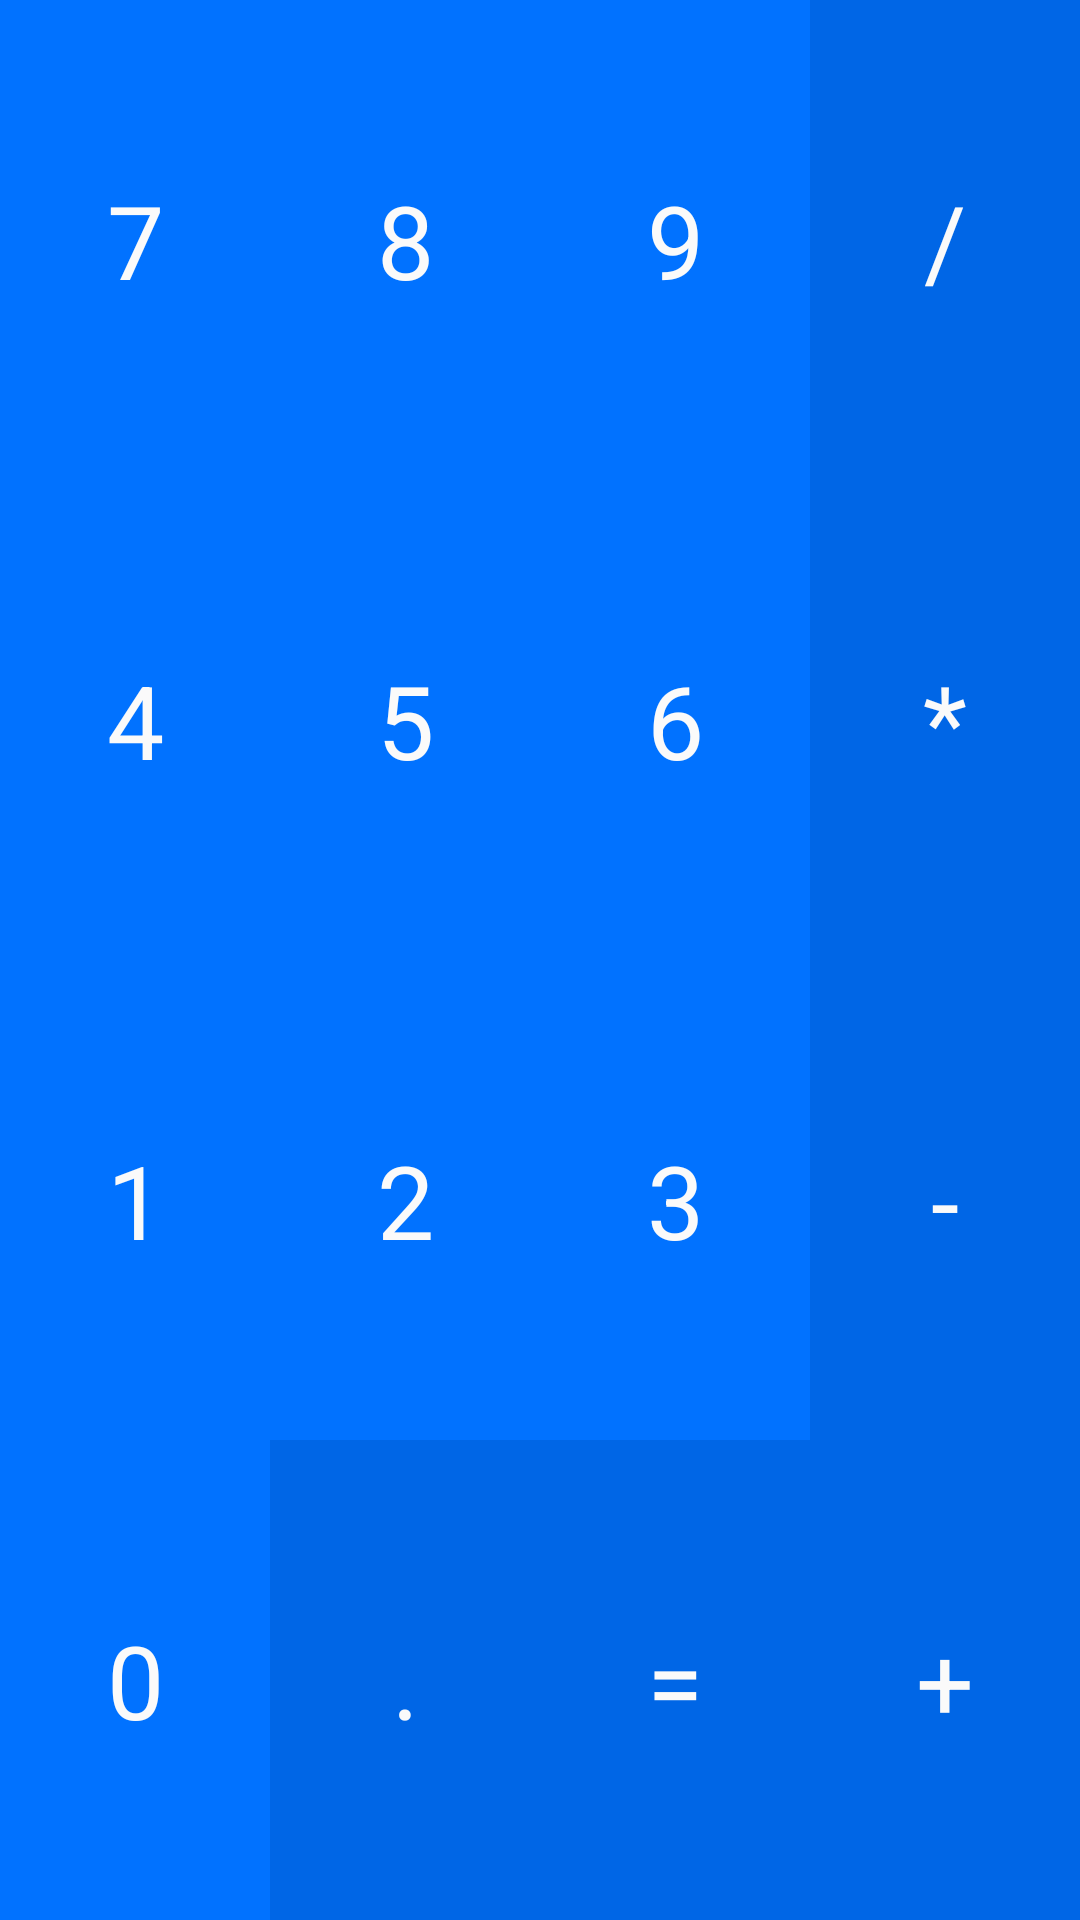

Write the Android layout XML for this screen, with the resource values it uses.
<!-- AndroidManifest.xml: application theme AppTheme -->
<!-- res/layout/fragment_input_simple.xml -->
<LinearLayout
        xmlns:android="http://schemas.android.com/apk/res/android"
        xmlns:tools="http://schemas.android.com/tools"
        android:layout_width="match_parent"
        android:layout_height="match_parent"
        android:orientation="vertical"
        android:elevation="@dimen/fragment_input_elevation"
        tools:context="com.koltinjo.cincilator.FragmentInputSimple">

    <LinearLayout
            android:layout_width="match_parent"
            android:layout_height="0dp"
            android:layout_weight="1"
            android:orientation="horizontal">

        <Button
                android:id="@+id/fragment_input_simple_button_7"
                android:layout_width="0dp"
                android:layout_height="match_parent"
                android:layout_weight="1"
                android:text="7"
                style="@style/NumberPadButton"/>

        <Button

                android:id="@+id/fragment_input_simple_button_8"
                android:layout_width="0dp"
                android:layout_height="match_parent"
                android:layout_weight="1"
                android:text="8"
                style="@style/NumberPadButton"/>

        <Button
                android:id="@+id/fragment_input_simple_button_9"
                android:layout_width="0dp"
                android:layout_height="match_parent"
                android:layout_weight="1"
                android:text="9"
                style="@style/NumberPadButton"/>

        <Button
                android:id="@+id/fragment_input_simple_button_divide"
                android:layout_width="0dp"
                android:layout_height="match_parent"
                android:layout_weight="1"
                android:text="/"
                style="@style/OperationPadButton"/>

    </LinearLayout>

    <LinearLayout
            android:layout_width="match_parent"
            android:layout_height="0dp"
            android:layout_weight="1"
            android:orientation="horizontal">

        <Button
                android:id="@+id/fragment_input_simple_button_4"
                android:layout_width="0dp"
                android:layout_height="match_parent"
                android:layout_weight="1"
                android:text="4"
                style="@style/NumberPadButton"/>

        <Button
                android:id="@+id/fragment_input_simple_button_5"
                android:layout_width="0dp"
                android:layout_height="match_parent"
                android:layout_weight="1"
                android:text="5"
                style="@style/NumberPadButton"/>

        <Button
                android:id="@+id/fragment_input_simple_button_6"
                android:layout_width="0dp"
                android:layout_height="match_parent"
                android:layout_weight="1"
                android:text="6"
                style="@style/NumberPadButton"/>

        <Button
                android:id="@+id/fragment_input_simple_button_multiply"
                android:layout_width="0dp"
                android:layout_height="match_parent"
                android:layout_weight="1"
                android:text="*"
                style="@style/OperationPadButton"/>

    </LinearLayout>

    <LinearLayout
            android:layout_width="match_parent"
            android:layout_height="0dp"
            android:layout_weight="1"
            android:orientation="horizontal">

        <Button
                android:id="@+id/fragment_input_simple_button_1"
                android:layout_width="0dp"
                android:layout_height="match_parent"
                android:layout_weight="1"
                android:text="1"
                style="@style/NumberPadButton"/>

        <Button
                android:id="@+id/fragment_input_simple_button_2"
                android:layout_width="0dp"
                android:layout_height="match_parent"
                android:layout_weight="1"
                android:text="2"
                style="@style/NumberPadButton"/>

        <Button
                android:id="@+id/fragment_input_simple_button_3"
                android:layout_width="0dp"
                android:layout_height="match_parent"
                android:layout_weight="1"
                android:text="3"
                style="@style/NumberPadButton"/>

        <Button
                android:id="@+id/fragment_input_simple_button_subtract"
                android:layout_width="0dp"
                android:layout_height="match_parent"
                android:layout_weight="1"
                android:text="-"
                style="@style/OperationPadButton"/>

    </LinearLayout>

    <LinearLayout
            android:layout_width="match_parent"
            android:layout_height="0dp"
            android:layout_weight="1"
            android:orientation="horizontal">

        <Button
                android:id="@+id/fragment_input_simple_button_0"
                android:layout_width="0dp"
                android:layout_height="match_parent"
                android:layout_weight="1"
                android:text="0"
                style="@style/NumberPadButton"/>

        <Button
                android:id="@+id/fragment_input_simple_button_decimal"
                android:layout_width="0dp"
                android:layout_height="match_parent"
                android:layout_weight="1"
                android:text="."
                style="@style/OperationPadButton"/>

        <Button
                android:id="@+id/fragment_input_simple_button_evaluate"
                android:layout_width="0dp"
                android:layout_height="match_parent"
                android:layout_weight="1"
                android:text="="
                style="@style/OperationPadButton"/>

        <Button
                android:id="@+id/fragment_input_simple_button_add"
                android:layout_width="0dp"
                android:layout_height="match_parent"
                android:layout_weight="1"
                android:text="+"
                style="@style/OperationPadButton"/>

    </LinearLayout>

</LinearLayout>
<!-- resources referenced by this layout -->
<resources>
  <dimen name="fragment_input_elevation">1dp</dimen>
  <style name="NumberPadButton" parent="Widget.AppCompat.Button">
          <item name="android:textColor">@color/colorLight</item>
          <item name="android:background">@drawable/numberpad_button</item>
          <item name="android:textSize">@dimen/button_textsize</item>
      </style>
  <style name="OperationPadButton" parent="Widget.AppCompat.Button">
          <item name="android:textColor">@color/colorLight</item>
          <item name="android:background">@drawable/operationpad_button</item>
          <item name="android:textSize">@dimen/button_textsize</item>
      </style>
  <style name="AppTheme" parent="AppTheme.Base">
  
      </style>
  <color name="colorLight">#FAFAFA</color>
  <!-- drawable numberpad_button (drawable) -->
  <?xml version="1.0" encoding="utf-8"?>
  <selector xmlns:android="http://schemas.android.com/apk/res/android">
  
      <item android:state_pressed="true">
          <shape>
              <solid android:color="@color/colorAccent"/>
          </shape>
      </item>
  
      <item>
          <shape>
              <solid android:color="@color/colorPrimary"/>
          </shape>
      </item>
  
  </selector>
  <dimen name="button_textsize">34sp</dimen>
  <!-- drawable operationpad_button (drawable) -->
  <?xml version="1.0" encoding="utf-8"?>
  <selector xmlns:android="http://schemas.android.com/apk/res/android">
  
      <item android:state_pressed="true">
          <shape>
              <solid android:color="@color/colorAccent"/>
          </shape>
      </item>
  
      <item>
          <shape>
              <solid android:color="@color/colorPrimaryDark"/>
          </shape>
      </item>
  
  </selector>
  <style name="AppTheme.Base" parent="Theme.AppCompat.Light.NoActionBar">
          <item name="colorPrimary">@color/colorPrimary</item>
          <item name="colorPrimaryDark">@color/colorPrimaryDark</item>
          <item name="colorAccent">@color/colorAccent</item>
      </style>
  <color name="colorAccent">#FF5F00</color>
  <color name="colorPrimary">#0172ff</color>
  <color name="colorPrimaryDark">#0066e6</color>
</resources>
